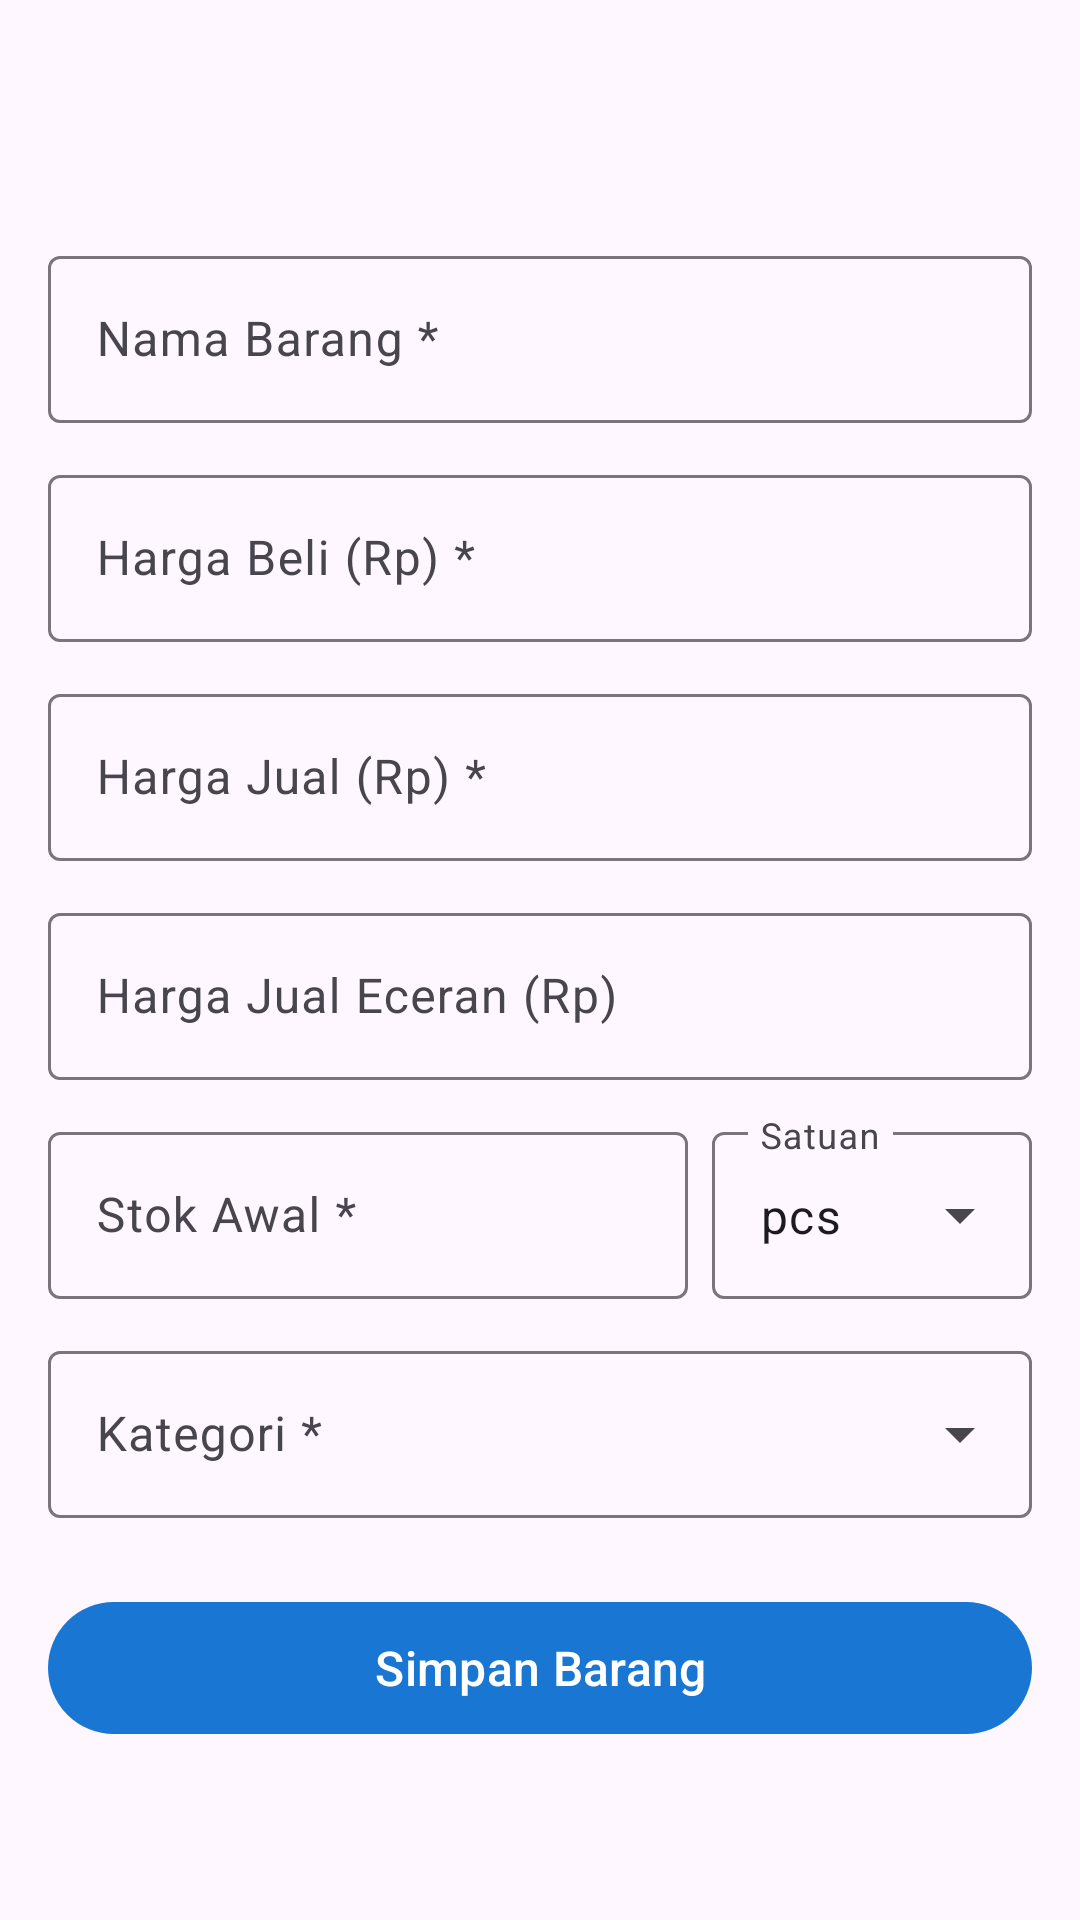

Produce the Android XML layout that renders to this screen, including the resource entries it uses.
<!-- AndroidManifest.xml: application theme Theme.WarungStock -->
<!-- res/layout/activity_add_edit_product.xml -->
<?xml version="1.0" encoding="utf-8"?>
<androidx.coordinatorlayout.widget.CoordinatorLayout
    xmlns:android="http://schemas.android.com/apk/res/android"
    xmlns:app="http://schemas.android.com/apk/res-auto"
    android:layout_width="match_parent"
    android:layout_height="match_parent">

    <com.google.android.material.appbar.AppBarLayout
        android:layout_width="match_parent"
        android:layout_height="wrap_content">

        <com.google.android.material.appbar.MaterialToolbar
            android:id="@+id/toolbar"
            android:layout_width="match_parent"
            android:layout_height="?attr/actionBarSize" />

    </com.google.android.material.appbar.AppBarLayout>

    <androidx.core.widget.NestedScrollView
        android:layout_width="match_parent"
        android:layout_height="match_parent"
        app:layout_behavior="@string/appbar_scrolling_view_behavior">

        <LinearLayout
            android:layout_width="match_parent"
            android:layout_height="wrap_content"
            android:orientation="vertical"
            android:padding="16dp">

            
            <com.google.android.material.textfield.TextInputLayout
                android:id="@+id/tilName"
                style="@style/Widget.Material3.TextInputLayout.OutlinedBox"
                android:layout_width="match_parent"
                android:layout_height="wrap_content"
                android:hint="Nama Barang *">

                <com.google.android.material.textfield.TextInputEditText
                    android:id="@+id/etName"
                    android:layout_width="match_parent"
                    android:layout_height="wrap_content"
                    android:inputType="textCapWords" />

            </com.google.android.material.textfield.TextInputLayout>

            
            <com.google.android.material.textfield.TextInputLayout
                android:id="@+id/tilBuyPrice"
                style="@style/Widget.Material3.TextInputLayout.OutlinedBox"
                android:layout_width="match_parent"
                android:layout_height="wrap_content"
                android:layout_marginTop="12dp"
                android:hint="Harga Beli (Rp) *"
                app:prefixText="Rp ">

                <com.google.android.material.textfield.TextInputEditText
                    android:id="@+id/etBuyPrice"
                    android:layout_width="match_parent"
                    android:layout_height="wrap_content"
                    android:inputType="number" />

            </com.google.android.material.textfield.TextInputLayout>

            
            <com.google.android.material.textfield.TextInputLayout
                android:id="@+id/tilSellPrice"
                style="@style/Widget.Material3.TextInputLayout.OutlinedBox"
                android:layout_width="match_parent"
                android:layout_height="wrap_content"
                android:layout_marginTop="12dp"
                android:hint="Harga Jual (Rp) *"
                app:prefixText="Rp ">

                <com.google.android.material.textfield.TextInputEditText
                    android:id="@+id/etSellPrice"
                    android:layout_width="match_parent"
                    android:layout_height="wrap_content"
                    android:inputType="number" />

            </com.google.android.material.textfield.TextInputLayout>

            
            <com.google.android.material.textfield.TextInputLayout
                android:id="@+id/tilSellPriceRetail"
                style="@style/Widget.Material3.TextInputLayout.OutlinedBox"
                android:layout_width="match_parent"
                android:layout_height="wrap_content"
                android:layout_marginTop="12dp"
                android:hint="Harga Jual Eceran (Rp)"
                app:prefixText="Rp ">

                <com.google.android.material.textfield.TextInputEditText
                    android:id="@+id/etSellPriceRetail"
                    android:layout_width="match_parent"
                    android:layout_height="wrap_content"
                    android:inputType="number" />

            </com.google.android.material.textfield.TextInputLayout>

            
            <LinearLayout
                android:layout_width="match_parent"
                android:layout_height="wrap_content"
                android:layout_marginTop="12dp"
                android:orientation="horizontal"
                android:weightSum="3">

                
                <com.google.android.material.textfield.TextInputLayout
                    android:id="@+id/tilStock"
                    style="@style/Widget.Material3.TextInputLayout.OutlinedBox"
                    android:layout_width="0dp"
                    android:layout_height="wrap_content"
                    android:layout_marginEnd="8dp"
                    android:layout_weight="2"
                    android:hint="Stok Awal *">

                    <com.google.android.material.textfield.TextInputEditText
                        android:id="@+id/etStock"
                        android:layout_width="match_parent"
                        android:layout_height="wrap_content"
                        android:inputType="number" />

                </com.google.android.material.textfield.TextInputLayout>

                
                <com.google.android.material.textfield.TextInputLayout
                    android:id="@+id/tilSatuan"
                    style="@style/Widget.Material3.TextInputLayout.OutlinedBox.ExposedDropdownMenu"
                    android:layout_width="0dp"
                    android:layout_height="wrap_content"
                    android:layout_weight="1"
                    android:hint="Satuan">

                    <AutoCompleteTextView
                        android:id="@+id/actvSatuan"
                        android:layout_width="match_parent"
                        android:layout_height="wrap_content"
                        android:inputType="none"
                        android:text="pcs" />

                </com.google.android.material.textfield.TextInputLayout>

            </LinearLayout>

            
            <com.google.android.material.textfield.TextInputLayout
                android:id="@+id/tilCategory"
                style="@style/Widget.Material3.TextInputLayout.OutlinedBox.ExposedDropdownMenu"
                android:layout_width="match_parent"
                android:layout_height="wrap_content"
                android:layout_marginTop="12dp"
                android:hint="Kategori *">

                <AutoCompleteTextView
                    android:id="@+id/actvCategory"
                    android:layout_width="match_parent"
                    android:layout_height="wrap_content"
                    android:inputType="none" />

            </com.google.android.material.textfield.TextInputLayout>

            <com.google.android.material.button.MaterialButton
                android:id="@+id/btnSave"
                android:layout_width="match_parent"
                android:layout_height="52dp"
                android:layout_marginTop="24dp"
                android:text="Simpan Barang"
                android:textSize="16sp" />

        </LinearLayout>
    </androidx.core.widget.NestedScrollView>

</androidx.coordinatorlayout.widget.CoordinatorLayout>
<!-- resources referenced by this layout -->
<resources>
  <style name="Theme.WarungStock" parent="Theme.Material3.DayNight.NoActionBar">
          <item name="colorPrimary">@color/color_primary</item>
          <item name="colorSecondary">@color/color_secondary</item>
          <item name="android:statusBarColor">@color/color_primary</item>
      </style>
  <color name="color_primary">#1976D2</color>
  <color name="color_secondary">#26A69A</color>
</resources>
